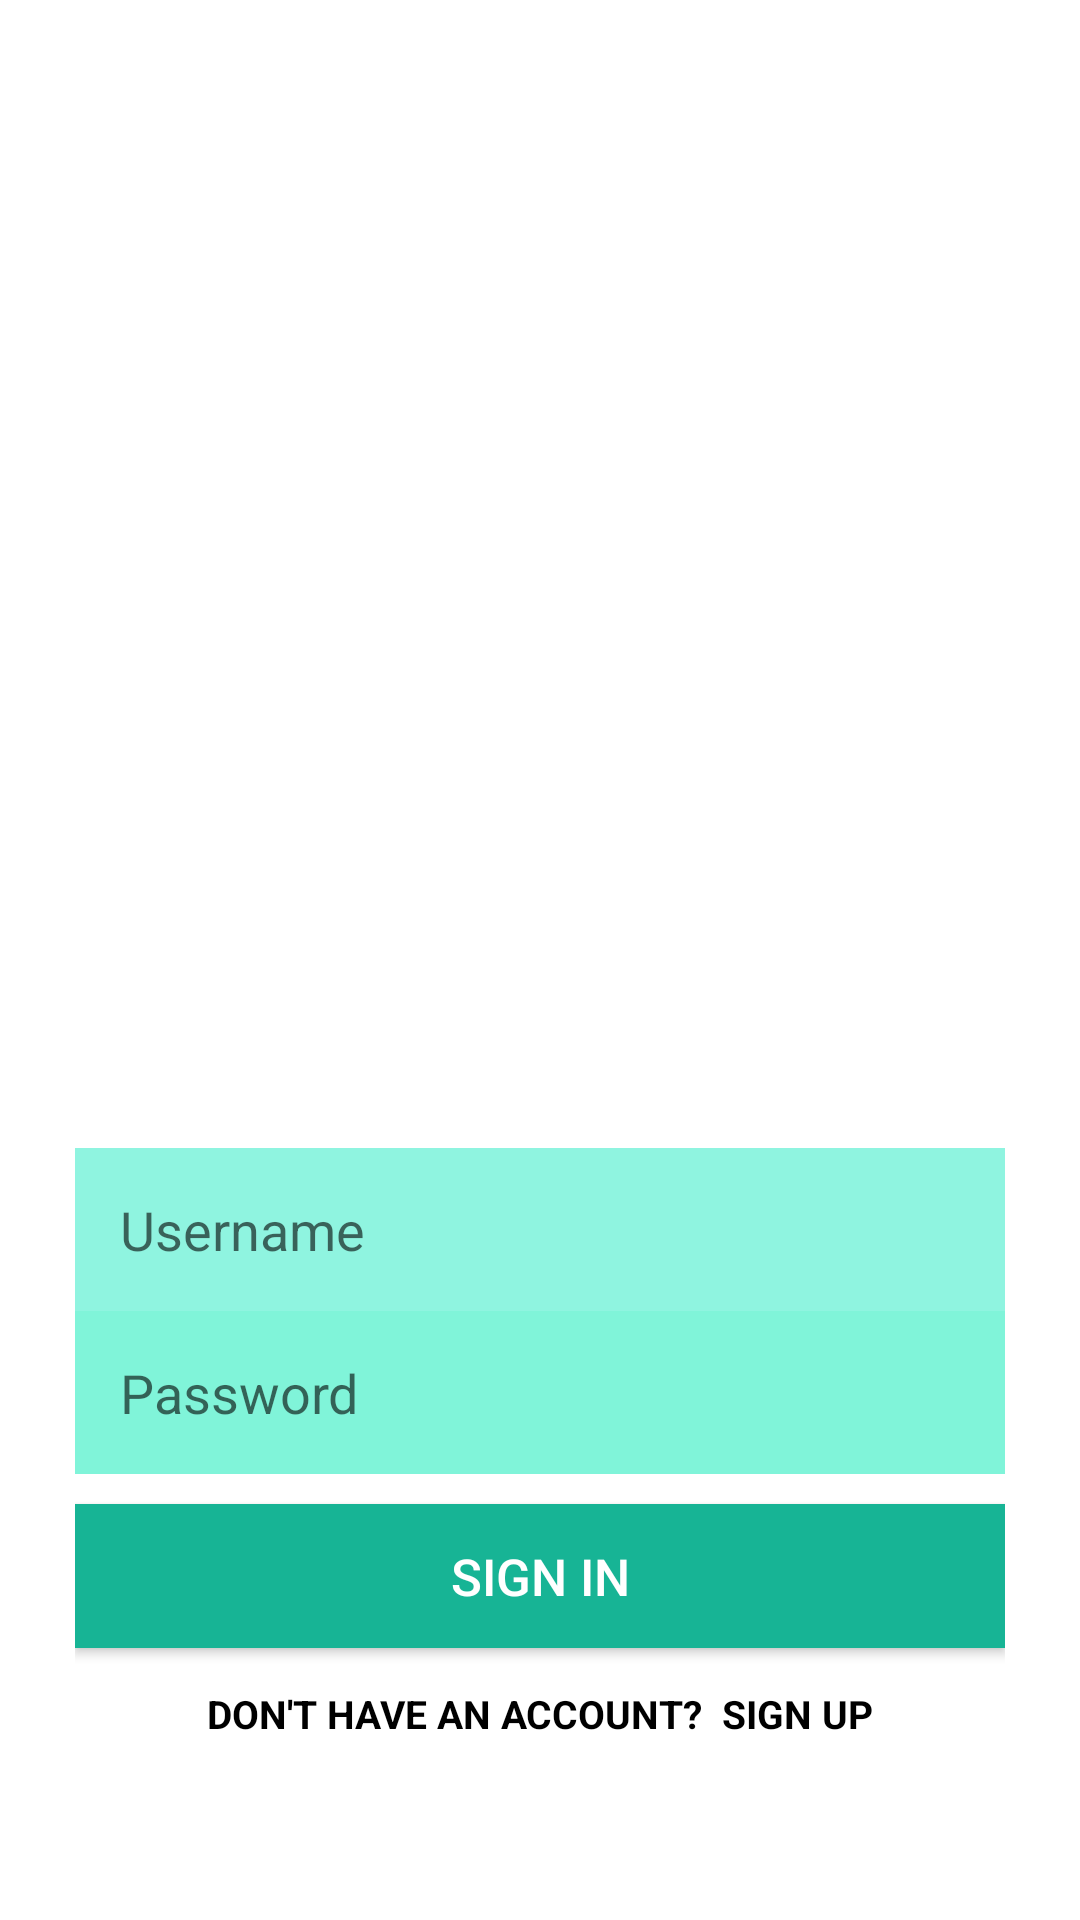

Produce the Android XML layout that renders to this screen, including the resource entries it uses.
<!-- AndroidManifest.xml: application theme AppTheme -->
<!-- res/layout/activity_main.xml -->
<?xml version="1.0" encoding="utf-8"?>
<RelativeLayout xmlns:android="http://schemas.android.com/apk/res/android"
    xmlns:app="http://schemas.android.com/apk/res-auto"
    android:layout_width="match_parent"
    android:layout_height="match_parent"
    android:background="#FFFFFF">

    <LinearLayout
        android:id="@+id/input_group"
        android:layout_width="match_parent"
        android:layout_height="wrap_content"
        android:layout_alignParentBottom="true"
        android:layout_marginLeft="25dp"
        android:layout_marginRight="25dp"
        android:layout_marginBottom="50dp"
        android:gravity="center"
        android:orientation="vertical">


        <EditText
            android:id="@+id/editTextEmail"
            android:layout_width="match_parent"
            android:layout_height="wrap_content"
            android:background="#8FF4E0"
            android:hint="Username"
            android:inputType="textPersonName"
            android:padding="15dp" />

        <EditText
            android:id="@+id/editTextPassword"
            android:layout_width="match_parent"
            android:layout_height="wrap_content"
            android:background="#80F4D9"
            android:hint="Password"
            android:inputType="textPassword"
            android:padding="15dp" />


        <Button
            android:id="@+id/buttonLogin"
            android:layout_width="match_parent"
            android:layout_height="wrap_content"
            android:layout_marginTop="10dp"
            android:background="#17B495"
            android:foreground="?android:attr/selectableItemBackground"
            android:text="SIGN IN"
            android:textAllCaps="false"
            android:textColor="#FFFFFF"
            android:textSize="17sp" />

        <TextView
            android:id="@+id/textViewRegister"
            android:layout_width="wrap_content"
            android:layout_height="wrap_content"
            android:layout_marginTop="3dp"
            android:fontFamily="sans-serif"
            android:padding="10dp"
            android:text="Don't Have an Account?  Sign Up"
            android:textAllCaps="true"
            android:textColor="#000000"
            android:textSize="13dp"
            android:textStyle="bold" />


    </LinearLayout>

    <ImageView
        android:id="@+id/imageView4"
        android:layout_width="344dp"
        android:layout_height="593dp"
        android:layout_alignParentStart="true"
        android:layout_alignParentLeft="true"
        android:layout_alignParentTop="true"
        android:layout_alignParentEnd="true"
        android:layout_alignParentRight="true"
        android:layout_alignParentBottom="true"
        android:layout_marginStart="36dp"
        android:layout_marginLeft="36dp"
        android:layout_marginTop="3dp"
        android:layout_marginEnd="31dp"
        android:layout_marginRight="31dp"
        android:layout_marginBottom="62dp"
        app:srcCompat="@drawable/undraw" />


</RelativeLayout>
<!-- resources referenced by this layout -->
<resources>
  <style name="AppTheme" parent="Theme.AppCompat.Light.NoActionBar">
          
          <item name="colorPrimary">@color/dark2</item>
          <item name="colorPrimaryDark">@color/dark2</item>
          <item name="colorAccent">@color/dark2</item>
      </style>
  <color name="dark2">#17B495</color>
</resources>
